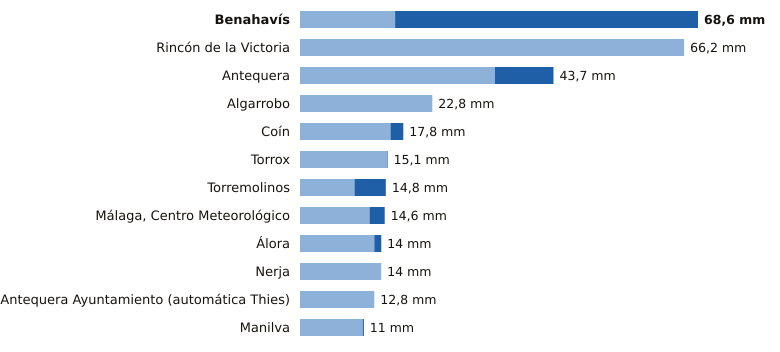

Data behind this chart, as committed beside it:
estacion, provincia, indicativo, mm_6_dias_anteriores, mm_hoy, mm_7_dias, horas_de_hoy
Benahavís, Málaga, 6069X, 16.4, 52.2, 68.6, 19
Rincón de la Victoria, Málaga, 6175X, 66.2, 0.0, 66.2, 17
Antequera, Málaga, 6106X, 33.6, 10.1, 43.7, 19
Algarrobo, Málaga, 6201X, 22.8, 0.0, 22.8, 18
Coín, Málaga, 6143X, 15.6, 2.2, 17.8, 18
Torrox, Málaga, 6205X, 15.0, 0.1, 15.1, 19
Torremolinos, Málaga, 6088X, 9.4, 5.4, 14.8, 18
Málaga, Centro Meteorológico, Málaga, 6156X, 12.0, 2.6, 14.6, 19
Álora, Málaga, 6127X, 12.8, 1.2, 14.0, 18
Nerja, Málaga, 6213X, 14.0, 0.0, 14.0, 18
Antequera Ayuntamiento (automática Thies…, Málaga, 6100B, 12.8, 0.0, 12.8, 18
Manilva, Málaga, 6057X, 10.8, 0.2, 11.0, 18
